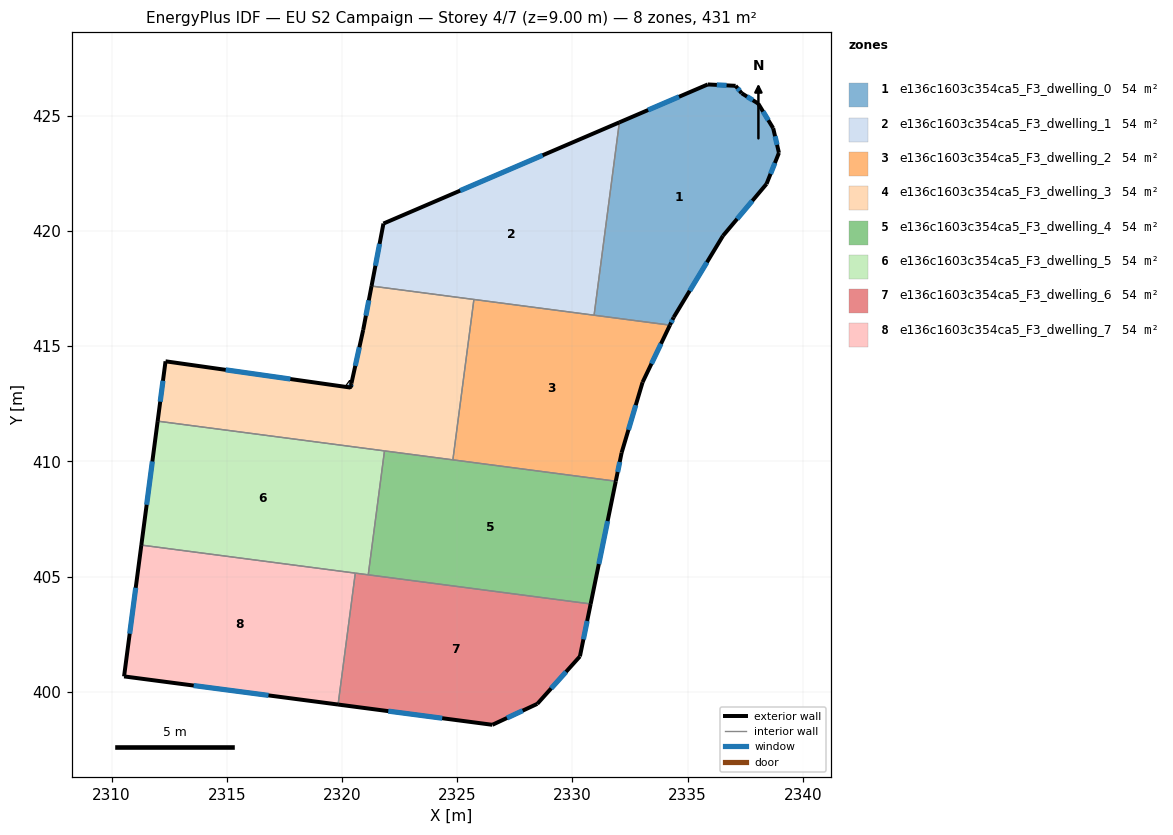
=== STOREY PLAN SPEC (per zone: floor XY polygon, exterior-wall plan segments, windows/doors) ===
zone 1: e136c1603c354ca5_F3_dwelling_0  (53.9 m²)
  floor: (2338.07, 425.54) (2338.72, 424.47) (2338.97, 423.40) (2338.43, 422.05) (2336.54, 419.80) (2334.40, 416.26) (2334.23, 415.92) (2330.94, 416.35) (2332.04, 424.72) (2335.88, 426.37) (2337.09, 426.31) (2337.35, 425.99)
  exterior wall: (2335.88, 426.37) – (2332.04, 424.72)  [4.2 m]
    window: (2334.63, 425.83) – (2333.29, 425.26)  [1.5 m²]
  exterior wall: (2337.09, 426.31) – (2335.88, 426.37)  [1.2 m]
    window: (2336.69, 426.33) – (2336.27, 426.35)  [0.4 m²]
  exterior wall: (2337.35, 425.99) – (2337.09, 426.31)  [0.4 m]
    window: (2337.26, 426.09) – (2337.17, 426.20)  [0.2 m²]
  exterior wall: (2338.07, 425.54) – (2337.35, 425.99)  [0.8 m]
    window: (2337.83, 425.68) – (2337.58, 425.84)  [0.3 m²]
  exterior wall: (2338.72, 424.47) – (2338.07, 425.54)  [1.3 m]
    window: (2338.51, 424.81) – (2338.28, 425.19)  [0.5 m²]
  exterior wall: (2338.97, 423.40) – (2338.72, 424.47)  [1.1 m]
    window: (2338.89, 423.74) – (2338.80, 424.12)  [0.4 m²]
  exterior wall: (2338.43, 422.05) – (2338.97, 423.40)  [1.5 m]
    window: (2338.60, 422.49) – (2338.79, 422.96)  [0.5 m²]
  exterior wall: (2336.54, 419.80) – (2338.43, 422.05)  [2.9 m]
    window: (2337.15, 420.53) – (2337.81, 421.31)  [1.1 m²]
  exterior wall: (2334.40, 416.26) – (2336.54, 419.80)  [4.1 m]
    window: (2335.09, 417.41) – (2335.84, 418.65)  [1.5 m²]
  exterior wall: (2334.23, 415.92) – (2334.40, 416.26)  [0.4 m]
    window: (2334.29, 416.03) – (2334.34, 416.15)  [0.1 m²]
  interior walls: 2
zone 2: e136c1603c354ca5_F3_dwelling_1  (53.9 m²)
  floor: (2332.04, 424.72) (2330.94, 416.35) (2321.28, 417.61) (2321.80, 420.33)
  exterior wall: (2332.04, 424.72) – (2321.80, 420.33)  [11.1 m]
    window: (2328.71, 423.29) – (2325.13, 421.76)  [4.1 m²]
  exterior wall: (2321.80, 420.33) – (2321.28, 417.61)  [2.8 m]
    window: (2321.63, 419.44) – (2321.45, 418.50)  [1.0 m²]
  interior walls: 3
zone 3: e136c1603c354ca5_F3_dwelling_2  (53.9 m²)
  floor: (2334.23, 415.92) (2333.05, 413.44) (2332.14, 410.38) (2331.88, 409.14) (2324.81, 410.07) (2325.72, 417.03)
  exterior wall: (2333.05, 413.44) – (2334.23, 415.92)  [2.7 m]
    window: (2333.43, 414.24) – (2333.85, 415.11)  [1.0 m²]
  exterior wall: (2332.14, 410.38) – (2333.05, 413.44)  [3.2 m]
    window: (2332.43, 411.37) – (2332.75, 412.44)  [1.2 m²]
  exterior wall: (2331.88, 409.14) – (2332.14, 410.38)  [1.3 m]
    window: (2331.97, 409.54) – (2332.05, 409.98)  [0.5 m²]
  interior walls: 4
zone 4: e136c1603c354ca5_F3_dwelling_3  (53.9 m²)
  floor: (2325.72, 417.03) (2324.81, 410.07) (2312.00, 411.75) (2312.34, 414.35) (2320.37, 413.21) (2320.41, 413.40) (2320.92, 415.71) (2321.28, 417.61)
  exterior wall: (2320.37, 413.21) – (2312.34, 414.35)  [8.1 m]
    window: (2317.76, 413.58) – (2314.95, 413.98)  [3.0 m²]
  exterior wall: (2320.41, 413.40) – (2320.37, 413.21)  [0.2 m]
    window: (2320.40, 413.34) – (2320.38, 413.27)  [0.1 m²]
  exterior wall: (2320.92, 415.71) – (2320.41, 413.40)  [2.4 m]
    window: (2320.75, 414.96) – (2320.58, 414.15)  [0.9 m²]
  exterior wall: (2321.28, 417.61) – (2320.92, 415.71)  [1.9 m]
    window: (2321.16, 416.99) – (2321.04, 416.33)  [0.7 m²]
  exterior wall: (2312.34, 414.35) – (2312.00, 411.75)  [2.6 m]
    window: (2312.23, 413.50) – (2312.11, 412.59)  [1.0 m²]
  interior walls: 4
zone 5: e136c1603c354ca5_F3_dwelling_4  (53.9 m²)
  floor: (2331.88, 409.14) (2330.79, 403.81) (2321.14, 405.08) (2321.84, 410.46)
  exterior wall: (2330.79, 403.81) – (2331.88, 409.14)  [5.4 m]
    window: (2331.15, 405.55) – (2331.53, 407.41)  [2.0 m²]
  interior walls: 4
zone 6: e136c1603c354ca5_F3_dwelling_5  (53.9 m²)
  floor: (2321.84, 410.46) (2321.14, 405.08) (2311.29, 406.37) (2312.00, 411.75)
  exterior wall: (2312.00, 411.75) – (2311.29, 406.37)  [5.4 m]
    window: (2311.77, 410.00) – (2311.52, 408.12)  [2.0 m²]
  interior walls: 4
zone 7: e136c1603c354ca5_F3_dwelling_6  (53.9 m²)
  floor: (2330.79, 403.81) (2330.33, 401.54) (2328.48, 399.48) (2326.53, 398.57) (2319.83, 399.45) (2320.58, 405.15)
  exterior wall: (2330.33, 401.54) – (2330.79, 403.81)  [2.3 m]
    window: (2330.48, 402.28) – (2330.64, 403.07)  [0.9 m²]
  exterior wall: (2328.48, 399.48) – (2330.33, 401.54)  [2.8 m]
    window: (2329.08, 400.15) – (2329.73, 400.87)  [1.0 m²]
  exterior wall: (2326.53, 398.57) – (2328.48, 399.48)  [2.2 m]
    window: (2327.16, 398.86) – (2327.84, 399.18)  [0.8 m²]
  exterior wall: (2319.83, 399.45) – (2326.53, 398.57)  [6.8 m]
    window: (2322.01, 399.16) – (2324.35, 398.85)  [2.5 m²]
  interior walls: 3
zone 8: e136c1603c354ca5_F3_dwelling_7  (53.9 m²)
  floor: (2320.58, 405.15) (2319.83, 399.45) (2310.54, 400.67) (2311.29, 406.37)
  exterior wall: (2310.54, 400.67) – (2319.83, 399.45)  [9.4 m]
    window: (2313.56, 400.27) – (2316.81, 399.84)  [3.4 m²]
  exterior wall: (2311.29, 406.37) – (2310.54, 400.67)  [5.8 m]
    window: (2311.04, 404.51) – (2310.78, 402.52)  [2.1 m²]
  interior walls: 2

=== DERIVED (storey summary) ===
Building: EU S2 Campaign
Storey: 4 of 7  (floor level z = 9.00 m)
Storey gross floor area: 431.1 m²
Zones on this storey: 8
  - e136c1603c354ca5_F3_dwelling_0: floor 53.9 m²; exterior wall 17.9 m (53.7 m²); 10 window(s) 6.6 m²; WWR 12.2%
  - e136c1603c354ca5_F3_dwelling_1: floor 53.9 m²; exterior wall 13.9 m (41.7 m²); 2 window(s) 5.1 m²; WWR 12.2%
  - e136c1603c354ca5_F3_dwelling_2: floor 53.9 m²; exterior wall 7.2 m (21.6 m²); 3 window(s) 2.6 m²; WWR 12.2%
  - e136c1603c354ca5_F3_dwelling_3: floor 53.9 m²; exterior wall 15.2 m (45.7 m²); 5 window(s) 5.6 m²; WWR 12.2%
  - e136c1603c354ca5_F3_dwelling_4: floor 53.9 m²; exterior wall 5.4 m (16.3 m²); 1 window(s) 2.0 m²; WWR 12.2%
  - e136c1603c354ca5_F3_dwelling_5: floor 53.9 m²; exterior wall 5.4 m (16.3 m²); 1 window(s) 2.0 m²; WWR 12.2%
  - e136c1603c354ca5_F3_dwelling_6: floor 53.9 m²; exterior wall 14.0 m (42.0 m²); 4 window(s) 5.1 m²; WWR 12.2%
  - e136c1603c354ca5_F3_dwelling_7: floor 53.9 m²; exterior wall 15.1 m (45.4 m²); 2 window(s) 5.5 m²; WWR 12.2%
Zone adjacency (shared interzone walls):
  - e136c1603c354ca5_F3_dwelling_0 ↔ e136c1603c354ca5_F3_dwelling_1
  - e136c1603c354ca5_F3_dwelling_0 ↔ e136c1603c354ca5_F3_dwelling_2
  - e136c1603c354ca5_F3_dwelling_1 ↔ e136c1603c354ca5_F3_dwelling_2
  - e136c1603c354ca5_F3_dwelling_1 ↔ e136c1603c354ca5_F3_dwelling_3
  - e136c1603c354ca5_F3_dwelling_2 ↔ e136c1603c354ca5_F3_dwelling_3
  - e136c1603c354ca5_F3_dwelling_2 ↔ e136c1603c354ca5_F3_dwelling_4
  - e136c1603c354ca5_F3_dwelling_3 ↔ e136c1603c354ca5_F3_dwelling_4
  - e136c1603c354ca5_F3_dwelling_3 ↔ e136c1603c354ca5_F3_dwelling_5
  - e136c1603c354ca5_F3_dwelling_4 ↔ e136c1603c354ca5_F3_dwelling_5
  - e136c1603c354ca5_F3_dwelling_4 ↔ e136c1603c354ca5_F3_dwelling_6
  - e136c1603c354ca5_F3_dwelling_5 ↔ e136c1603c354ca5_F3_dwelling_6
  - e136c1603c354ca5_F3_dwelling_5 ↔ e136c1603c354ca5_F3_dwelling_7
  - e136c1603c354ca5_F3_dwelling_6 ↔ e136c1603c354ca5_F3_dwelling_7